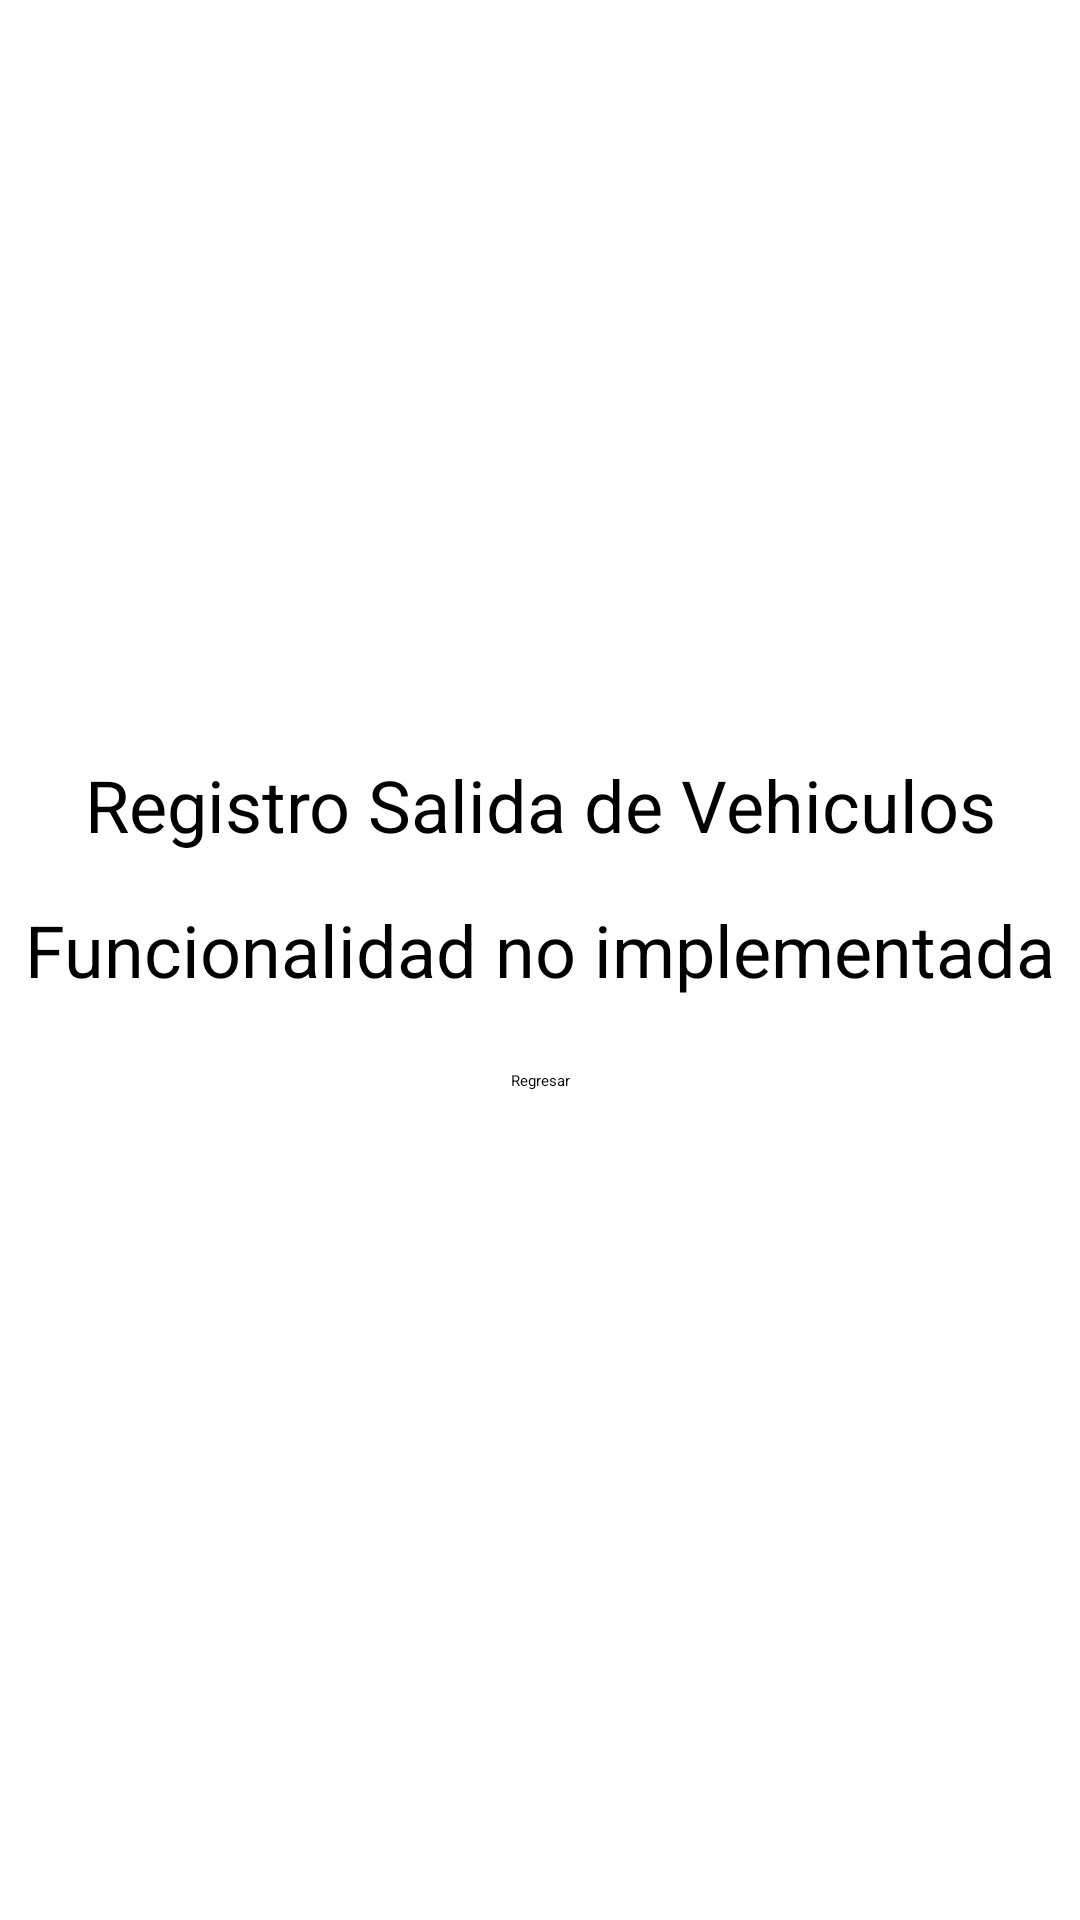

Produce the Android XML layout that renders to this screen, including the resource entries it uses.
<!-- AndroidManifest.xml: application theme Theme.Mobile_app -->
<!-- res/layout/activity_salida_vehiculos.xml -->
<?xml version="1.0" encoding="utf-8"?>
<androidx.constraintlayout.widget.ConstraintLayout xmlns:android="http://schemas.android.com/apk/res/android"
    xmlns:app="http://schemas.android.com/apk/res-auto"
    xmlns:tools="http://schemas.android.com/tools"
    android:layout_width="match_parent"
    android:layout_height="match_parent"
    tools:context=".SalidaVehiculosActivity">

    <ImageView
        android:id="@+id/imageView3"
        android:layout_width="226dp"
        android:layout_height="228dp"
        app:layout_constraintEnd_toEndOf="parent"
        app:layout_constraintStart_toStartOf="parent"
        app:layout_constraintTop_toTopOf="parent"
        app:srcCompat="@drawable/logo_parqueadero" />

    <TextView
        android:id="@+id/textView4"
        android:layout_width="wrap_content"
        android:layout_height="wrap_content"
        android:layout_marginTop="24dp"
        android:text="Registro Salida de Vehiculos"
        android:textAlignment="center"
        android:textSize="24sp"
        app:layout_constraintEnd_toEndOf="parent"
        app:layout_constraintStart_toStartOf="parent"
        app:layout_constraintTop_toBottomOf="@+id/imageView3" />

    <TextView
        android:id="@+id/textView5"
        android:layout_width="0dp"
        android:layout_height="wrap_content"
        android:layout_marginTop="16dp"
        android:text="Funcionalidad no implementada"
        android:textAlignment="center"
        android:textSize="24sp"
        app:layout_constraintEnd_toEndOf="parent"
        app:layout_constraintStart_toStartOf="parent"
        app:layout_constraintTop_toBottomOf="@+id/textView4" />

    <Button
        android:id="@+id/btnSalidaRegresar"
        android:layout_width="wrap_content"
        android:layout_height="wrap_content"
        android:layout_marginTop="24dp"
        android:text="Regresar"
        app:layout_constraintEnd_toEndOf="parent"
        app:layout_constraintStart_toStartOf="parent"
        app:layout_constraintTop_toBottomOf="@+id/textView5" />
</androidx.constraintlayout.widget.ConstraintLayout>
<!-- resources referenced by this layout -->
<resources>

</resources>
